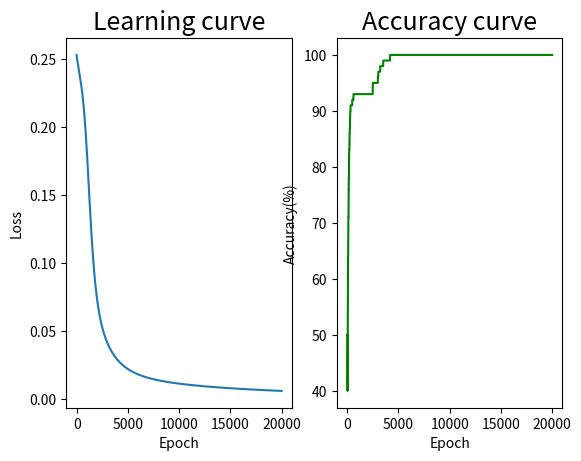
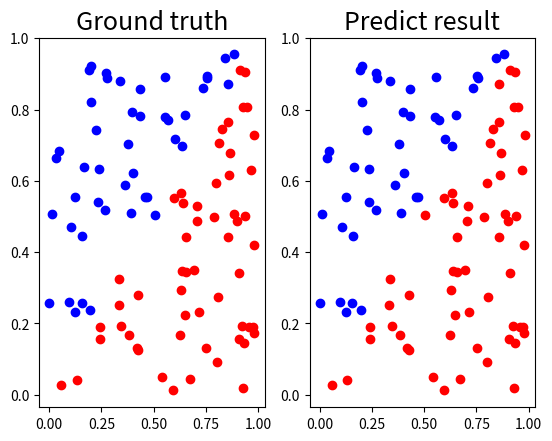

Recreate these plots in Python, in order.
import numpy as np
import matplotlib.pyplot as plt
import argparse

def generate_linear(n=100):
    pts = np.random.uniform(0, 1, (n, 2))
    inputs = []
    labels = []
    for pt in pts:
        inputs.append([pt[0], pt[1]])
        # distance = (pt[0]-pt[1])/1.414
        if pt[0] > pt[1]:
            labels.append(0)
        else:
            labels.append(1)

    return np.array(inputs), np.array(labels).reshape(n, 1)


def generate_XOR_easy():
    inputs = []
    labels = []
    for i in range(11):
        inputs.append([0.1 * i, 0.1 * i])
        labels.append(0)

        if 0.1 * i == 0.5:
            continue

        inputs.append([0.1 * i, 1 - 0.1 * i])
        labels.append(1)   

    return np.array(inputs), np.array(labels).reshape(21, 1)


def show_result(x, y, pred_y):
    plt.subplot(1,2,1)
    plt.title('Ground truth', fontsize=18)
    for i in range(x.shape[0]):
        if y[i] == 0:
            plt.plot(x[i][0], x[i][1], 'ro')
        else:
            plt.plot(x[i][0], x[i][1], 'bo')
    
    plt.subplot(1,2,2)
    plt.title('Predict result', fontsize=18)
    for i in range(x.shape[0]):
        if pred_y[i] == 0:
            plt.plot(x[i][0], x[i][1], 'ro')
        else:
            plt.plot(x[i][0], x[i][1], 'bo')
    
    plt.show()


def show_curve(epochs, losses, accuracies):
    plt.subplot(1, 2, 1)
    plt.title('Learning curve', fontsize=18)
    plt.plot(epochs, losses)
    plt.xlabel('Epoch')
    plt.ylabel('Loss')

    plt.subplot(1, 2, 2)
    plt.title('Accuracy curve', fontsize=18)
    plt.plot(epochs, accuracies, 'g')
    plt.xlabel('Epoch')
    plt.ylabel('Accuracy(%)')
    plt.show()


class Network():
    def __init__(self, x_in, h1_neuron, h2_neuron, y_out):
        self.w1 = np.random.randn(x_in, h1_neuron) 
        self.w2 = np.random.randn(h1_neuron, h2_neuron) 
        self.w3 = np.random.randn(h2_neuron, y_out)
        
    def forward(self, x):
        self.x = x
        self.z1 = sigmoid(x @ self.w1)    
        self.z2 = sigmoid(self.z1 @ self.w2)
        self.z3 = sigmoid(self.z2 @ self.w3)

        # self.z1 = (x @ self.w1)    
        # self.z2 = (self.z1 @ self.w2)
        # self.z3 = (self.z2 @ self.w3)

        self.pred_y = self.z3

        return self.pred_y
        
        
    def backpropagation(self, y):
        dy = derivative_MSE(y, self.pred_y)
        dz3 = derivative_sigmoid(self.z3)
        dz2 = derivative_sigmoid(self.z2)
        dz1 = derivative_sigmoid(self.z1)

        self.d_l3 = self.z2.T @ (dz3 * dy)
        self.d_l2 = self.z1.T @ (dz2  * ((dz3 * dy) @ self.w3.T))
        self.d_l1 = self.x.T @ (dz1 * ((dz2  * ((dz3 * dy) @ self.w3.T)) @ self.w2.T))

        # dy = derivative_MSE(y, self.pred_y)
        # self.d_l3 = self.z2.T @ (dy)
        # self.d_l2 = self.z1.T @ (((dy) @ self.w3.T))
        # self.d_l1 = self.x.T @ (((((dy) @ self.w3.T)) @ self.w2.T))

    def update_weight(self, lr):
        self.w1 = self.w1 - lr * self.d_l1
        self.w2 = self.w2 - lr * self.d_l2
        self.w3 = self.w3 - lr * self.d_l3

    
def sigmoid(x):
    return 1.0/(1.0 + np.exp(-x))

def derivative_sigmoid(x):
    return np.multiply(x, 1.0 - x)

def derivative_MSE(y, pred_y):
    return -2 * (y - pred_y) / y.shape[0]



def train(args):
    if args.task == "linear":
        x, y = generate_linear()
    else:
        x, y = generate_XOR_easy()

    model = Network(2, 8, 8, 1)

    losses = []
    acc_list = []
    for i in range(1, args.epoch + 1):
        pred_y = model.forward(x)
        loss = np.mean((y-pred_y) ** 2)
        losses.append(loss)
        model.backpropagation(y)
        model.update_weight(args.lr)
        
        acc = np.sum(np.where(pred_y > 0.5, 1, 0) == y) / len(y) * 100
        acc_list.append(acc)
        if i % 1000 == 0:
            print(f"epoch {i} loss : {loss} acc(%) : {acc}")
    show_curve(range(1, args.epoch + 1), losses, acc_list)
    return model


def test(args, model):
    if args.task == "linear":
        x, y = generate_linear()
    else:
        x, y = generate_XOR_easy()

    pred_y = model.forward(x)
    print(f"pred_y:\n{pred_y}")
    pred_y = np.where(pred_y > 0.5, 1, 0)
    acc = np.sum(pred_y == y) / len(y) * 100
    print(20*"=")
    print(f"Accuracy(%): {acc}")
    show_result(x, y, pred_y)


if __name__ == '__main__':
    parser = argparse.ArgumentParser()
    parser.add_argument("--task", type=str, default="linear", help="select task: linear, xor")
    parser.add_argument("--lr", type=float, default=0.1, help="set learning rate")
    parser.add_argument("--epoch", type=int, default=20000, help="number of training epoch")

    args = parser.parse_args() 
    model = train(args)
    test(args, model)
